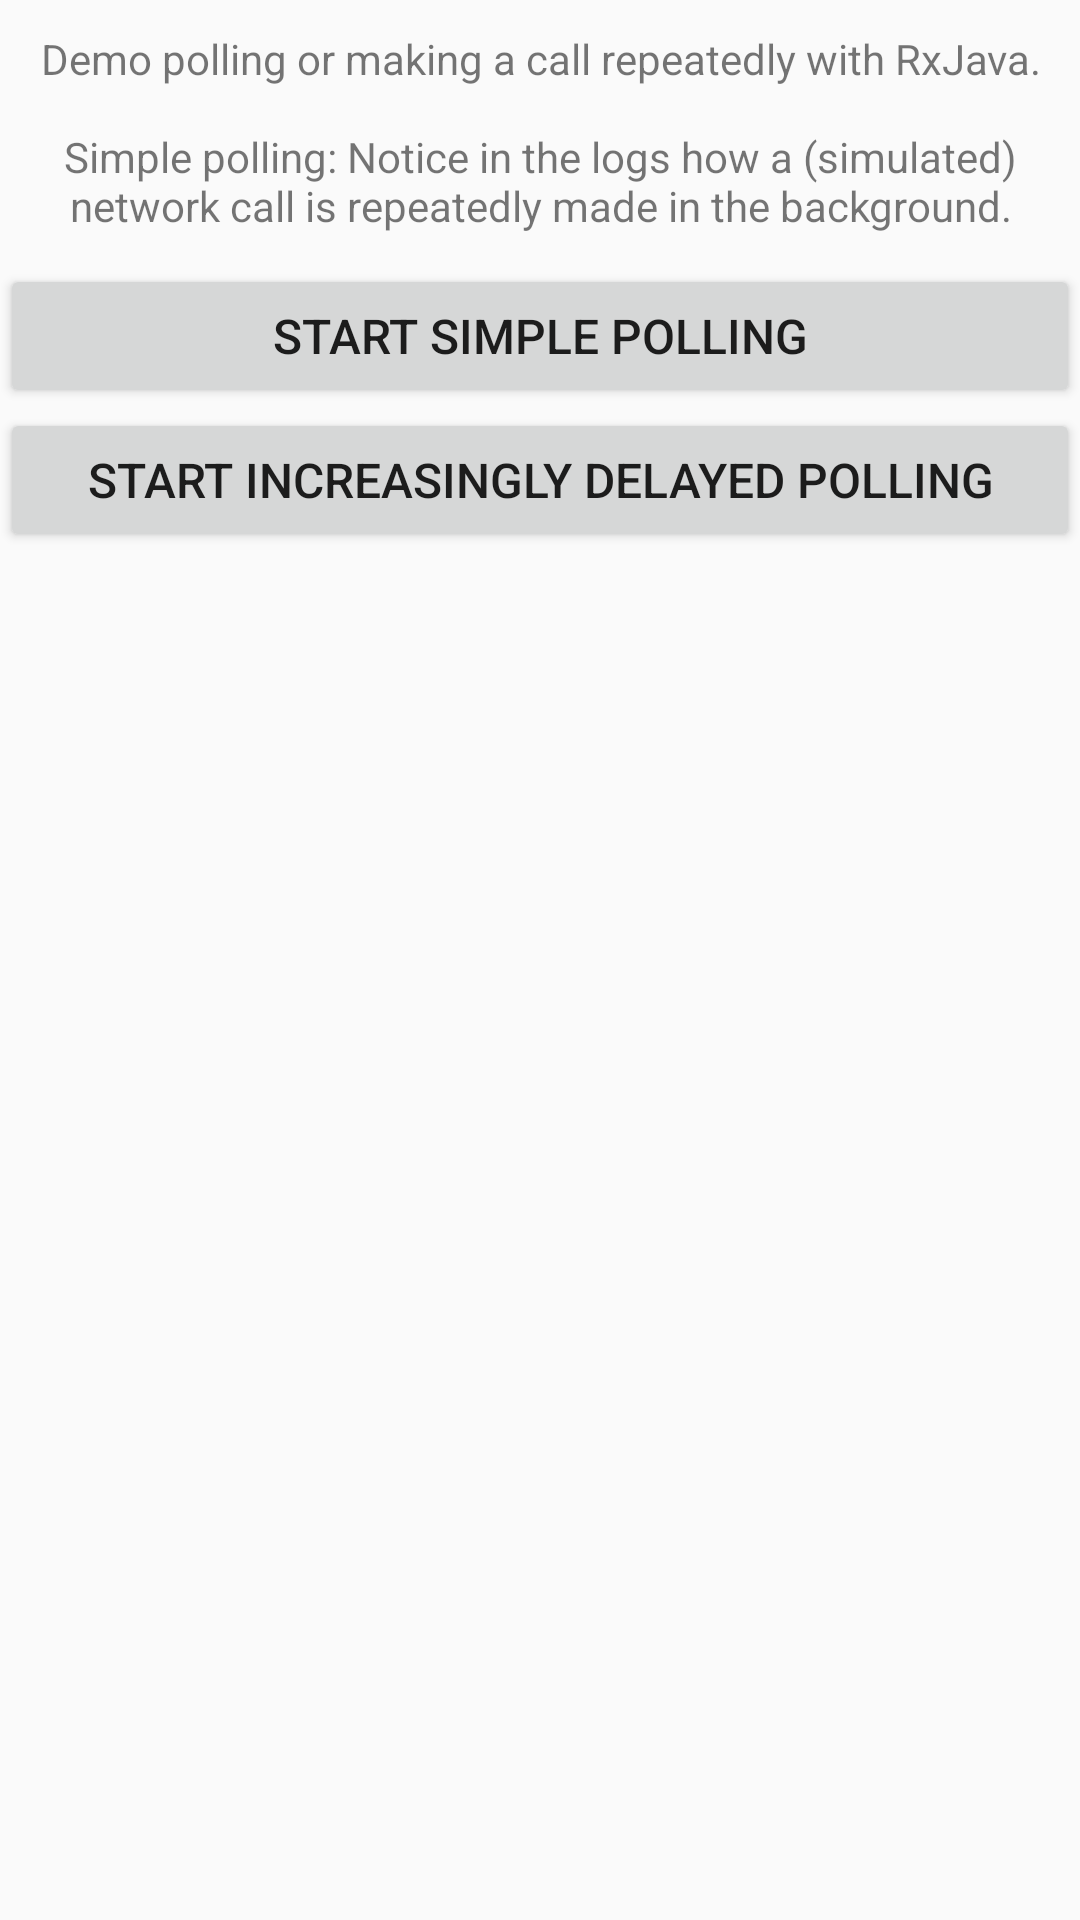

This screen was rendered from an Android layout file. Write that file and the resources it references.
<!-- AndroidManifest.xml: application theme AppTheme -->
<!-- res/layout/fragment_polling.xml -->
<?xml version="1.0" encoding="utf-8"?>
<LinearLayout
    xmlns:android="http://schemas.android.com/apk/res/android"
    android:layout_width="match_parent"
    android:layout_height="match_parent"
    android:orientation="vertical"
    >

    <TextView
        android:layout_width="match_parent"
        android:layout_height="wrap_content"
        android:gravity="center"
        android:padding="10dp"
        android:text="@string/msg_demo_polling"
        />


    <LinearLayout
        android:layout_width="match_parent"
        android:layout_height="wrap_content"
        android:orientation="vertical"
        >

        <Button
            android:id="@+id/btn_start_simple_polling"
            android:layout_width="match_parent"
            android:layout_height="wrap_content"
            android:text="Start simple polling"
            android:textSize="16sp"
            />

        <Button
            android:id="@+id/btn_start_increasingly_delayed_polling"
            android:layout_width="match_parent"
            android:layout_height="wrap_content"
            android:text="Start increasingly delayed polling"
            android:textSize="16sp"
            />
    </LinearLayout>

    <ListView
        android:id="@+id/list_threading_log"
        android:layout_width="match_parent"
        android:layout_height="match_parent"
        />
</LinearLayout>
<!-- resources referenced by this layout -->
<resources>
  <string name="msg_demo_polling">Demo polling or making a call repeatedly with RxJava.\n\nSimple polling: Notice in the logs how a (simulated) network call is repeatedly made in the background.</string>
  <style name="AppTheme" parent="Theme.AppCompat.Light.DarkActionBar">
  
          <item name="colorPrimary">@color/colorPrimary</item>
          <item name="colorPrimaryDark">@color/colorPrimaryDark</item>
          <item name="colorAccent">@color/colorAccent</item>
      </style>
  <color name="colorPrimary">#3F51B5</color>
  <color name="colorPrimaryDark">#303F9F</color>
  <color name="colorAccent">#FF4081</color>
</resources>
